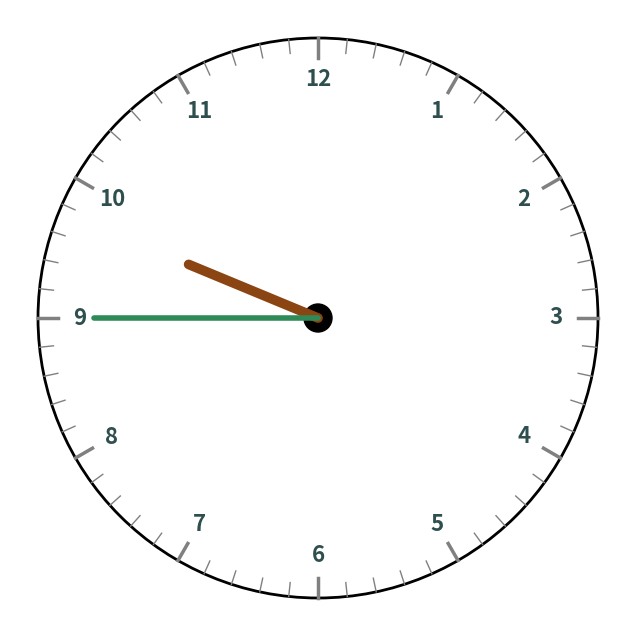
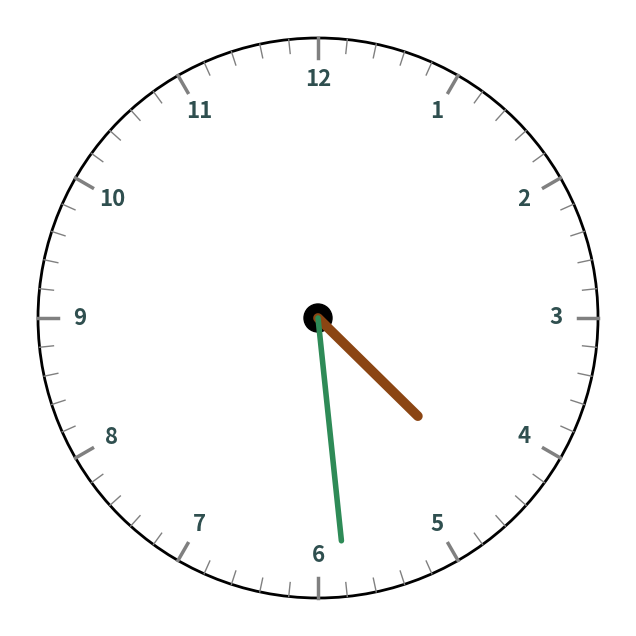
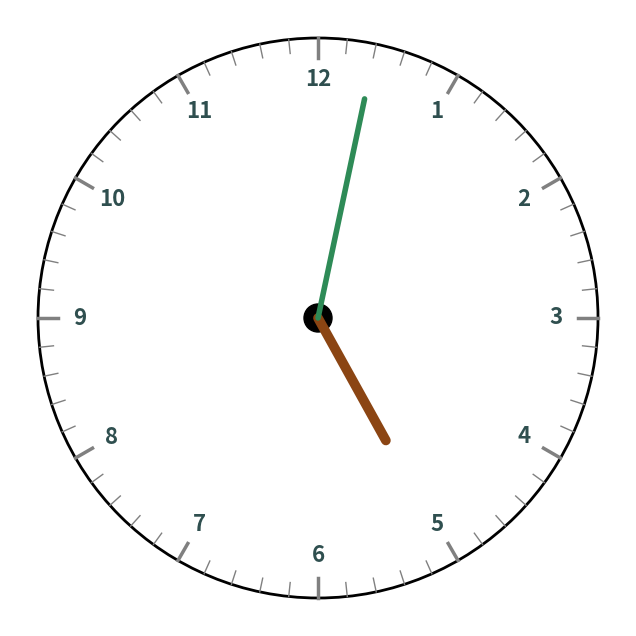
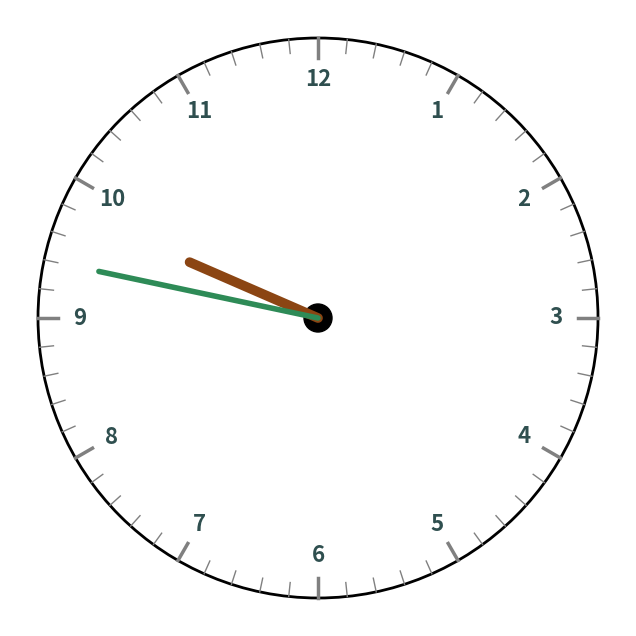
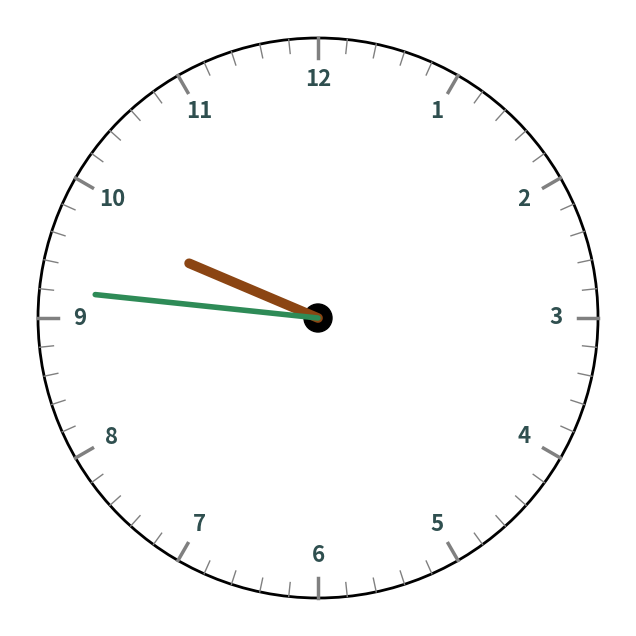
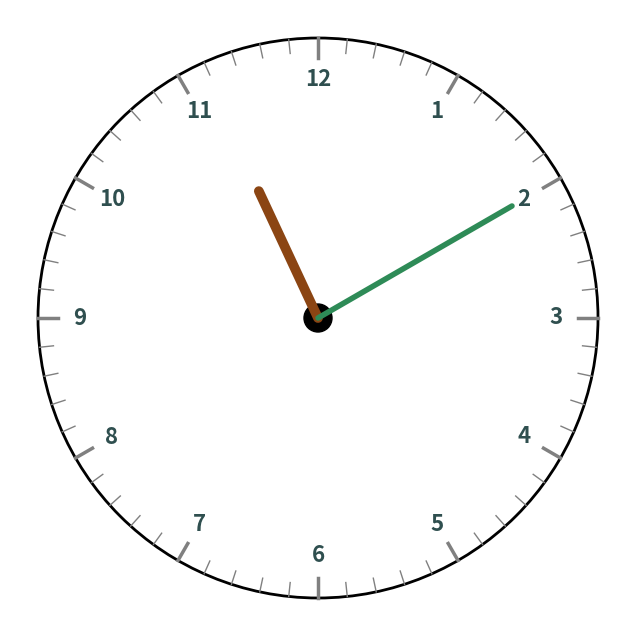
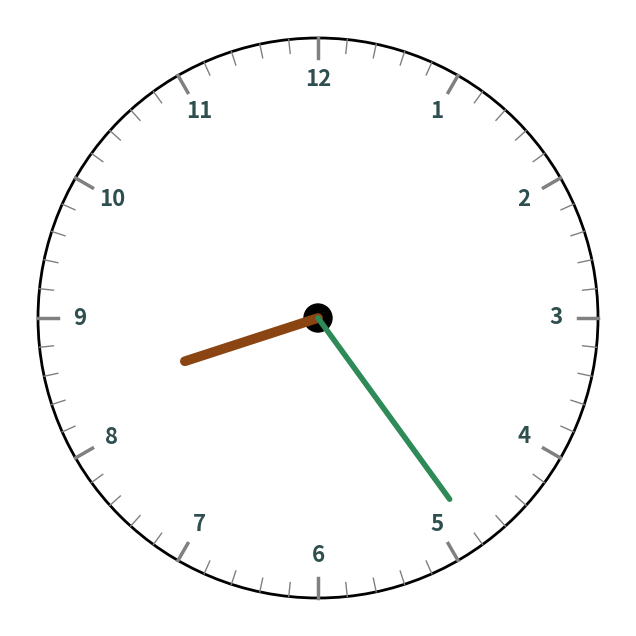
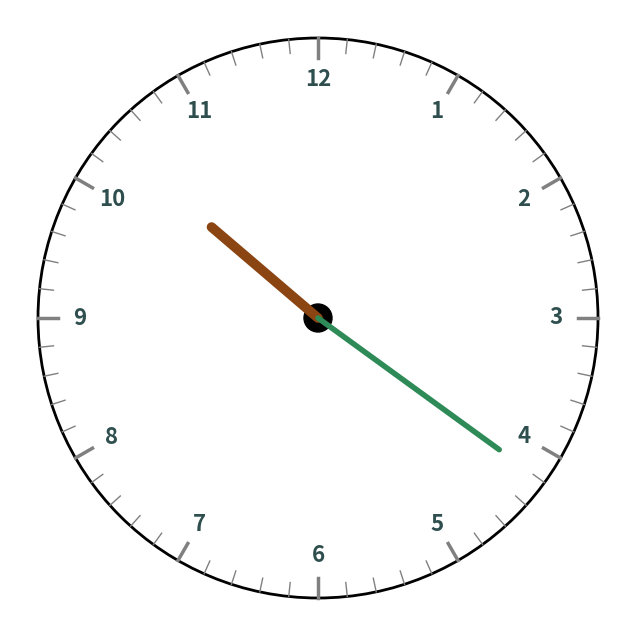
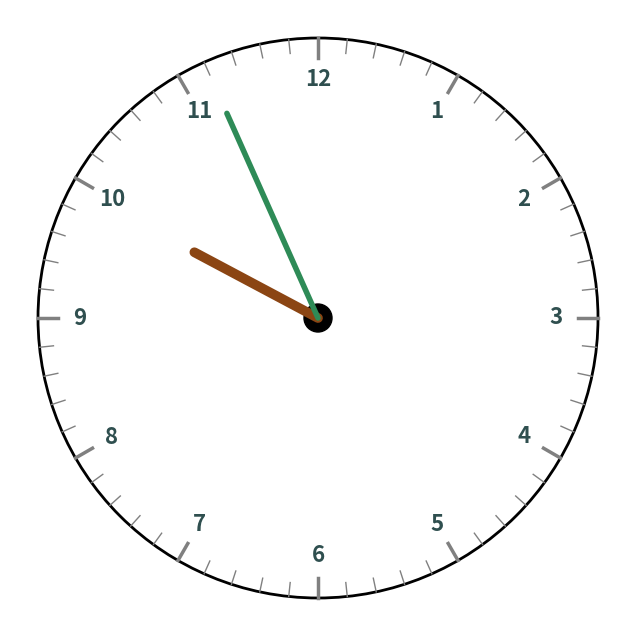
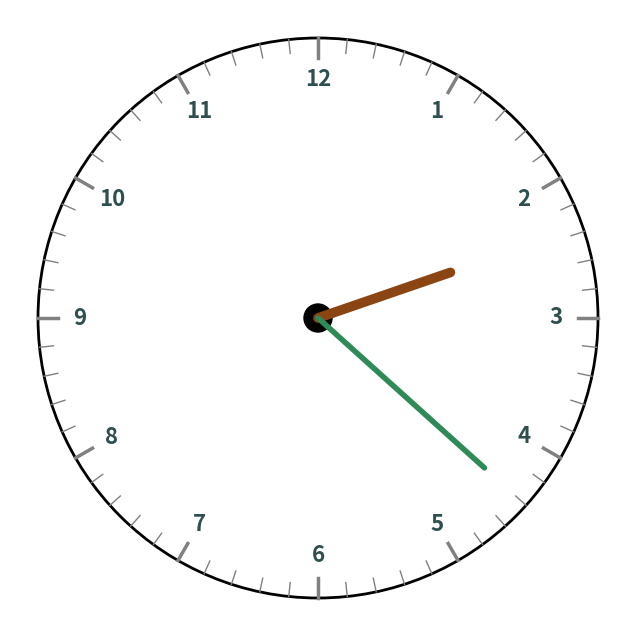
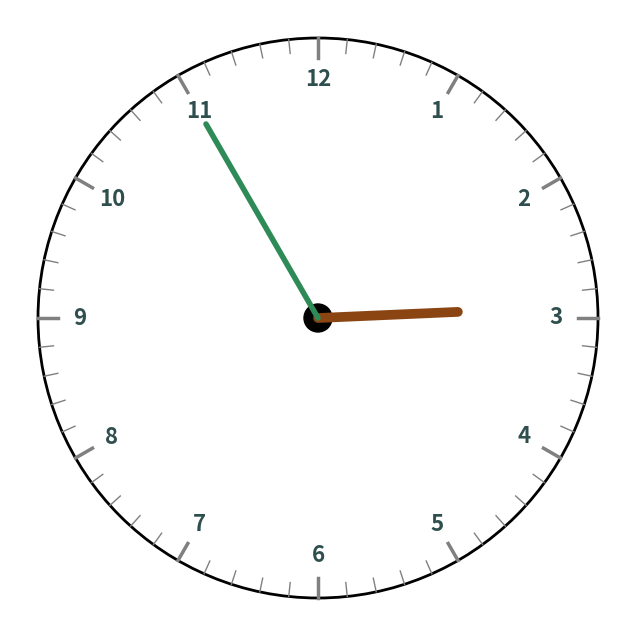
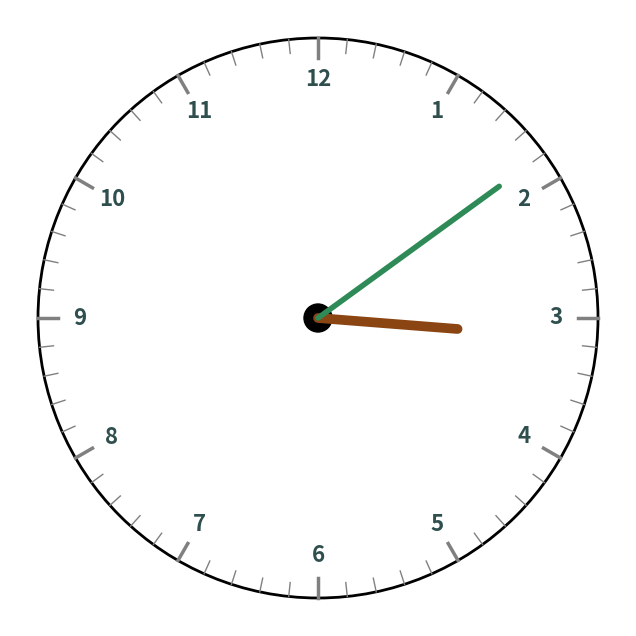
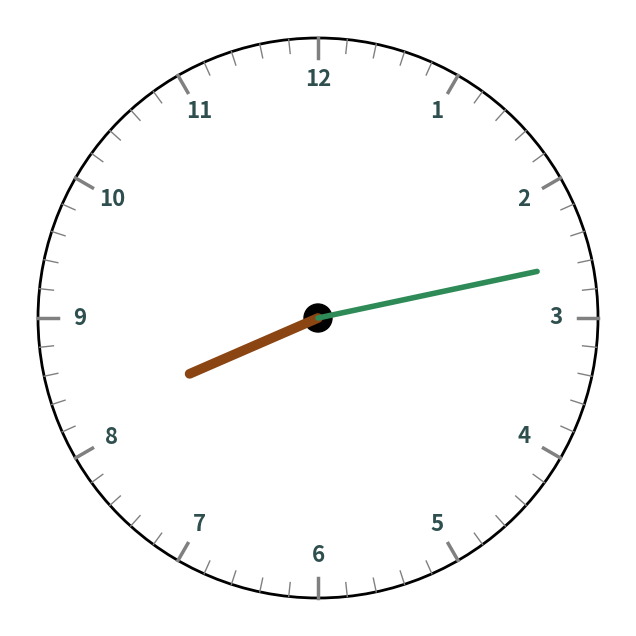
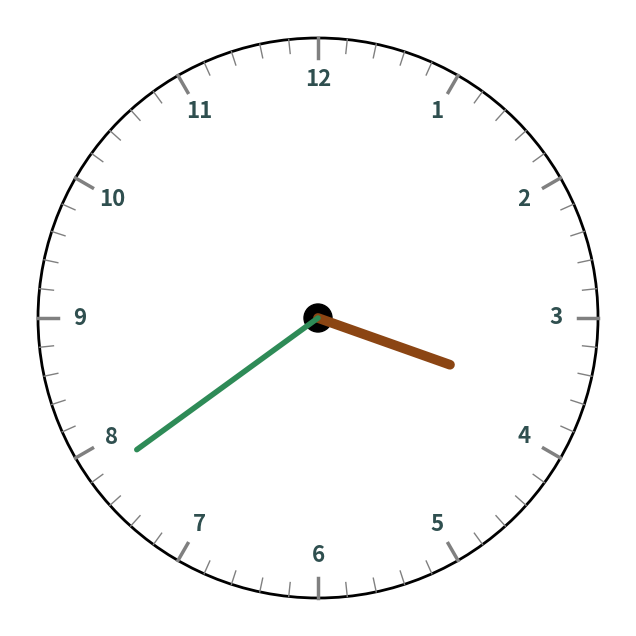
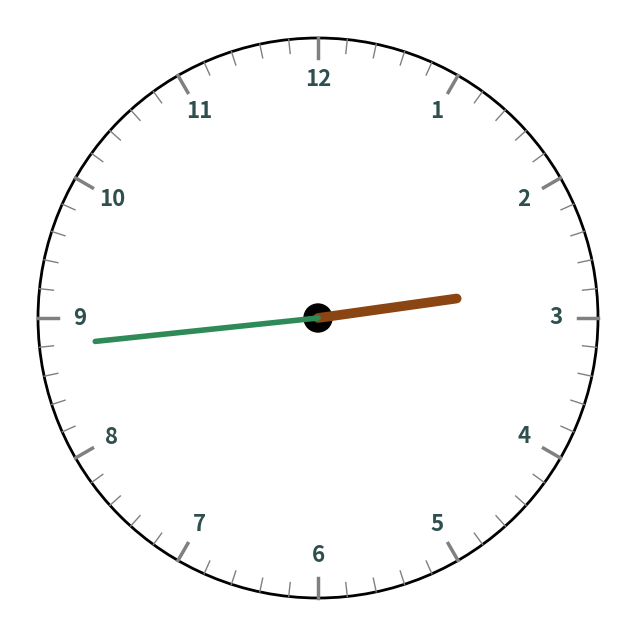
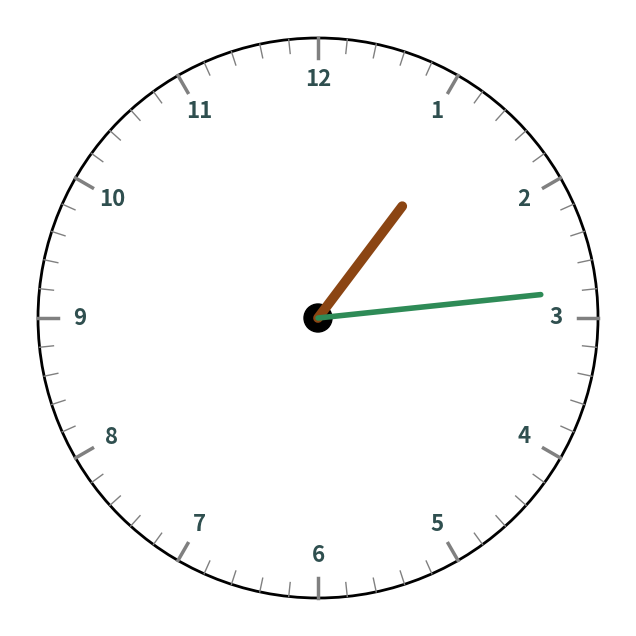

Here is the Python script that generated these plots, in order:
import os
import json
import math
import random
import numpy as np
import datetime as dt
from tqdm import tqdm
import matplotlib.pyplot as plt


def clock(fig, ax, time_str):
    # Parse the time
    hours, minutes = map(int, time_str.split(":"))

    # Draw the clock face
    ax.set_xlim(-1.1, 1.1)
    ax.set_ylim(-1.1, 1.1)
    ax.set_aspect("equal", "box")
    ax.axis("off")

    # Draw a circular boundary with a nice edge for the clock
    clock_circle = plt.Circle((0, 0), 1, color="black", fill=False, linewidth=2)
    ax.add_artist(clock_circle)

    # Draw the clock numbers in a stylish font
    for hour in range(1, 13):
        x = 0.85 * math.sin(math.radians(hour * 30))
        y = 0.85 * math.cos(math.radians(hour * 30))
        ax.text(x, y, str(hour), ha="center", va="center", fontsize=16, fontweight="bold", color="darkslategray")

    # Calculate hand angles
    hour_angle = (hours % 12 + minutes / 60) * 30  # 360 degrees / 12 hours
    minute_angle = minutes * 6  # 360 degrees / 60 minutes

    # Draw the hands in a more elegant style
    # Hour hand
    ax.plot([0, 0.5 * math.sin(math.radians(hour_angle))],
            [0, 0.5 * math.cos(math.radians(hour_angle))], color="saddlebrown", linewidth=7, solid_capstyle="round")
    
    # Minute hand
    ax.plot([0, 0.8 * math.sin(math.radians(minute_angle))],
            [0, 0.8 * math.cos(math.radians(minute_angle))], color="seagreen", linewidth=4, solid_capstyle="round")

    # Add a small circle at the center
    center_circle = plt.Circle((0, 0), 0.05, color="black", fill=True)
    ax.add_artist(center_circle)

    # Add tick marks for minutes
    for i in range(60):
        angle = math.radians(i * 6)
        x_start = math.sin(angle)
        y_start = math.cos(angle)
        if i % 5 == 0:
            x_end = 0.93 * x_start
            y_end = 0.93 * y_start
            ax.plot([x_start, x_end], [y_start, y_end], color="grey", linewidth=2.5)
        else:
            x_end = 0.95 * x_start
            y_end = 0.95 * y_start
            ax.plot([x_start, x_end], [y_start, y_end], color="grey", linewidth=1)            


def compute_time(current_hour, current_minute, delta_hour, delta_minute):
    x = dt.time(hour=current_hour, minute=current_minute)
    delta = dt.timedelta(hours=delta_hour, minutes=delta_minute)
    result = (dt.datetime.combine(dt.date(5,5,5), x) + delta).time()
    
    return [result.hour % 12, result.minute]


def create_question(mode, delta_hour=0, delta_minute=0):

    names = [
        "Emily", "Jacob", "Hannah", "Michael", "Madison", "Matthew", "Ashley", "Joshua", "Sarah", "Chris",
        "Alexis", "Nicholas", "Samantha", "Andrew", "Jessica", "Joseph", "Elizabeth", "Daniel", "Taylor", "Tyler"
    ]

    if mode == 0:
        return "The clock is a standard analog clock without the seconds hand. What is the time shown in the clock?"

    person = random.choice(names)
    if delta_hour == 0:
        marker = f"{delta_minute} minutes"
    elif delta_hour == 1:
        marker = f"{delta_hour} hour {delta_minute} minutes"
    elif delta_hour > 1:
        marker = f"{delta_hour} hours {delta_minute} minutes"
    
    if mode == 1:
        question = f"{person} came to an event {marker} ago. The current time is shown on the clock. " + \
        f"The clock is a standard analog clock without the seconds hand. What was the time when {person} came to the event?"

    elif mode == 2:
        question = f"{person}'s event is going to start in {marker}. The current time is shown on the clock. " + \
        f"The clock is a standard analog clock without the seconds hand. What will be the time when the event starts?"

    return question


if __name__ == "__main__":

    os.makedirs("data/images/clock")


    data, question_index, num_instances = [], 0, 100
    progress_bar = tqdm(range(num_instances))
    solution_set = []

    while question_index < num_instances:
        current_hour = random.randint(1, 12)
        current_minute = random.randint(0, 59)

        delta_hour = random.randint(0, 3)
        delta_minute = random.randint(1, 59)

        mode = random.randint(1, 2)

        question = create_question(mode, delta_hour, delta_minute)
        solution = {
            "current_hour": current_hour, "current_minute": current_minute
        }

        current_time = f"{current_hour}:{current_minute:02d}"
        
        if mode == 0:
            answer = current_time
        
        elif mode == 1:
            result = compute_time(current_hour, current_minute, - delta_hour, - delta_minute)
            answer = f"{result[0]}:{result[1]:02d}"
            solution["subtract_hour"] = delta_hour
            solution["subtract_minute"] = delta_minute
        
        elif mode == 2:
            result = compute_time(current_hour, current_minute, + delta_hour, + delta_minute)
            answer = f"{result[0]}:{result[1]:02d}"
            solution["add_hour"] = delta_hour
            solution["add_minute"] = delta_minute

        if solution not in solution_set:
            solution_set.append(solution)
            fig, ax = plt.subplots(figsize=(8, 8))
            clock(fig, ax, current_time)
        
            fname = f"data/images/clock/clock_{question_index:04}.jpg"
            plt.savefig(fname, bbox_inches="tight", dpi=500)
            plt.close(fig)
        
            example = {
                "image": fname[5:], "question": question, "answer": answer,
                "solution": solution
            }
        
            data.append(example)
            question_index += 1
            progress_bar.update(1)


    with open("data/clock.json", "w") as f:
        for line in data:
            f.write(json.dumps(line) + "\n")
